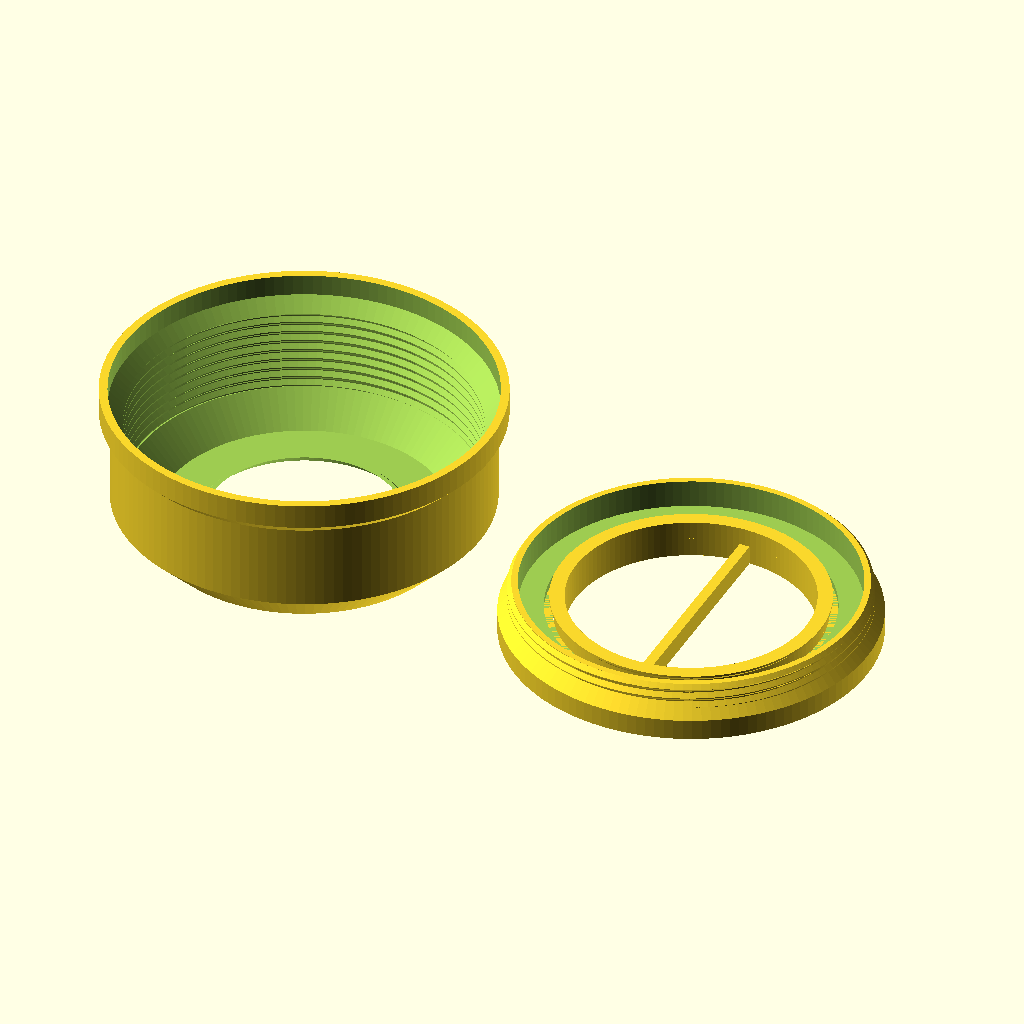
Cell 1 — every parameter at its default value.
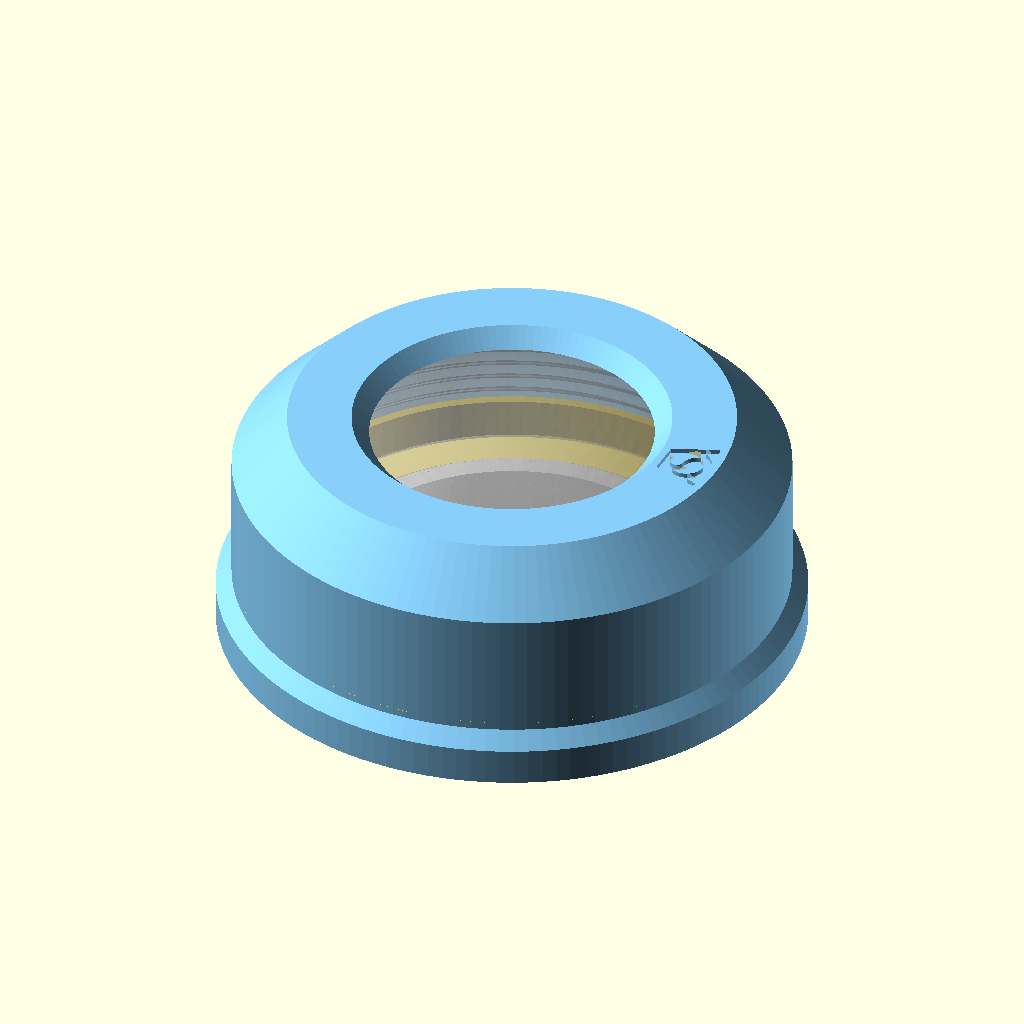
Cell 2: the same model with part = "assembly".
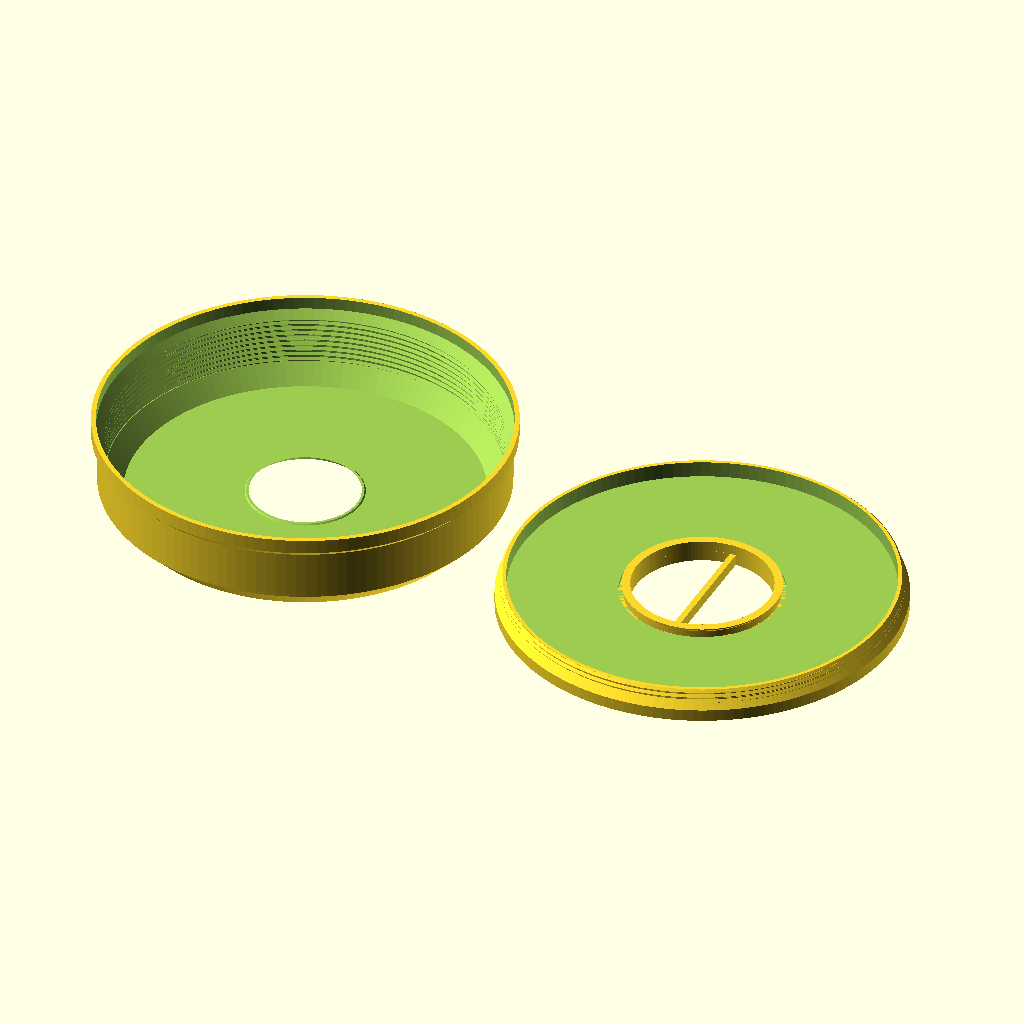
Cell 3: puck_d = 124 (everything else at default).
All cells are drawn from the same view direction (rotation 55°, 0°, 25°, orthographic, colour scheme Cornfield), but the view is re-fitted for each cell, so position and scale can differ between cells as well as the parameter.
The OpenSCAD source (projects/RGBW_pucklight_holder_ringclick/RGBW_pucklight_holder_ringclickV5.scad):
// Copyright (C) Jonas Immanuel Frey - Licensed under GPL
// V5, experimental: the bottom screw and the click base in one part, the
// screwin, printed in place. The click base becomes a plunger: a tube in the
// screw's opening, 0.2 around it (slide_gap), that stands on the desk. A lip
// at its top keeps it in the screw, and its bar turns the screw through two
// slots. Untested; print part = "slide_test" first. The top part is V4's.
// V4: V3 with the click base's tube 0.4 higher (tube_raise). V3's printed
// base, 8.0 high, let the holder float only a little and barely click. The
// top part and the bottom screw are V3's.
// V3: V2 with a wider window, 36 instead of 34, for more light, and the
// click base's tube 0.2 higher, since V2's did not click reliably. The ring's
// underside rises to cavity_gap above the flat ring around the lens, pressed
// in; a lip inside the lens's rim reaches down to the window's edge.
// V2: V1 round and with as little material as it needs. The top part is a
// shell, wall thick all over, that follows the recess, the thread and the
// cavity's shoulder, narrowing at 45 degrees, so it still prints upside
// down. The click base is a round plate with a tube instead of the solid
// disc. The top part's logo is in its top face, the base's in its bottom.
// V1:../RGBW_pucklight_holder/RGBW_pucklight_holderV4.scad with a ring
// instead of the cross of ribs, so nothing crosses the light: the window is
// narrower than the lens, and its edge presses the lens all around near its
// rim. The top part prints upside down. No guiding pins: the disc in the
// bottom screw's opening and the bar in the disc's slot are enough, as in
// pucklight_sphere V2.
//
// Holder for an RGBW puck light (62 mm KC007). The puck lies loose in a
// round top part, on the floor of a ring that screws into the top part from
// below. Its lens pokes up through a round window, whose 45 degree edge sits
// just above the lens near its rim. A plunger slides in the ring's opening
// and stands on the desk; it lifts the puck until the lens touches the
// window's edge, so the holder floats above the desk. Pressing the holder
// down onto the desk presses the lens in: click, the light changes. The bar
// across the plunger turns the ring.
//
// Print the top part upside down, its top face on the bed: the cavity
// narrows from the bottom face up to the window's edge, so every layer sits
// on the one below; the only overhang is the window's 45 degree chamfer.
// Print the screwin standing as it is used, the plunger inside the ring in
// its pressed position, both on the bed; push the plunger down once to free
// it. The threads have 45 degree flanks, as in fdm_optimized_screws, so
// nothing needs support. The VeryOS logo is engraved in the top face of the
// top part and in the bottom of the screw ring; the plunger has no room.
// Origin: centre of the top part's bottom face, which is also the ring's
// bottom face when it is screwed in flush, and the desk when pressed down.
//
// Units: mm. No external libraries needed.

/* [View] */
part = "print_layout"; // [print_layout:All parts on bed,assembly:Assembly on the desk,section:Assembly cut in half,toppart:Top part,screwin:Screwin with the plunger,slide_test:Slide test with three gaps]

/* [Puck light] */
// The manufacturer's CAD model (../RGBW_pucklight_holder/rgbw_light_specs)
// measures 62 x 26.8 mm; the spec sheet says 62.2 x 27.6. The holders up to
// V4 were built around the CAD model and click.
puck_d = 62;
puck_height = 26.8;
// Height of the flat ring around the lens, at the top of the rounded edge.
puck_edge_height = 21;
puck_edge_radius = 7;
// The lens, a spherical cap on the flat ring. It is the button; it clicks
// wherever it is pressed.
puck_dome_d = 40;
// Radial gap around the puck in the bottom screw.
puck_clearance = 0.5;
// Gap between the lens and the window's edge while the puck lies on the
// bottom screw's floor: how far the puck can move inside the holder.
puck_play = 0.7;

/* [Top part] */
// Where the window's edge touches the lens. Larger lets more light through
// but narrows the lip that carries the edge, which must stay inside the
// lens's rim.
contact_d = 36;
// Thickness of the ring above the flat ring around the lens. The window
// widens at 45 degrees from its edge to the top face.
ring_thickness = 1.8;
// The round body's wall around the screw's recess, the thread and the
// cavity's shoulder: four 0.4 mm lines.
wall = 1.6;

/* [Bottom screw] */
screw_height = 10.4;
// Thread at the top that fully engages the top part's; below it a wider
// flange.
screw_thread_length = 3.5;
// Floor under the puck.
lip_height = 5;
// The bar across the plunger, which turns the screw.
bar_width = 2;
// Wall between the puck and the thread's root.
screw_wall = 1.2;
// 2 mm prints best (fdm_optimized_screws).
thread_pitch = 2;
// Radial gap between the threads.
thread_clearance = 0.25;
// The screw turns this much deeper than flush. Keep it below puck_play, or
// the screw clamps the puck when turned in all the way.
seat_gap = 0.6;

/* [Plunger] */
// The plunger's tube, which lifts the puck through the bottom screw's
// opening.
press_d = 50;
press_wall = 2;
// How far the tube reaches above the bottom screw's floor when the holder is
// pressed down onto the desk. Must exceed puck_play; the rest is how far it
// pushes the button. The puck's bottom is 0.2 mm hollow inside its foot
// ring, where the tube pushes, so 1.8 pushes the button 0.9 mm. V2's 1.6
// (0.7 mm, as in the Onshape model) did not click reliably. The top part's
// cavity is built for it.
press_height = 1.8;
// Raises only the tube: the real puck lifts less than its CAD model. With
// V3's 1.8 alone the holder floats only a little on the base and barely
// clicks (2026-11-11). Each 0.1 takes 0.1 off cavity_gap, so it stays below.
tube_raise = 0.4;
// Radial gap of the print-in-place fit, the plunger in the screw's opening:
// one 0.2 mm layer, as slicers leave between support and model. The bar's
// ends get twice that in the slots.
slide_gap = 0.2;
// How far the plunger can drop below its printed position, the pressed one.
// More than the float plus seat_gap, so the holder rests on the puck, not on
// the plunger's lip.
slide = 2.5;
// How far the plunger's lip reaches behind the screw's opening, so it cannot
// fall out.
lip_overlap = 0.6;
// The gaps of part = "slide_test": a cut-out of the screwin's floor with the
// plunger, once per gap.
slide_test_gaps = [0.2, 0.3, 0.4];

/* [Logo] */
// In the top face of the top part, between the window and the edge.
toppart_logo_width = 9;
// In the bottom of the screw's flange, beside the plunger.
screw_logo_width = 8;
logo_depth = 0.6;

/* [Quality] */
$fn = 128;

/* [Hidden] */
eps = 0.01;
layout_gap = 5;
puck_r = puck_d / 2;
dome_r = puck_dome_d / 2;
dome_h = puck_height - puck_edge_height;
sphere_r = (dome_r * dome_r + dome_h * dome_h) / (2 * dome_h);
// Height of the lens above the puck's bottom, at radius r.
function lens_z(r) = puck_height - sphere_r + sqrt(sphere_r * sphere_r - r * r);
thread_depth = 0.4 * thread_pitch;
// Inner wall of the bottom screw around the puck, and its opening for the
// plunger.
bore_r = puck_r + puck_clearance;
press_r = press_d / 2;
opening_r = press_r + slide_gap;
// Major diameters of the screw's thread and of the top part's.
screw_d = 2 * (bore_r + screw_wall + thread_depth);
hole_d = screw_d + 2 * thread_clearance;
hole_minor_r = hole_d / 2 - thread_depth;
// The flange below the screw's thread fills a recess in the bottom of the
// top part, 0.5 mm wider than the flange. Both narrow to the thread in a 45
// degree cone. The top part's cone reaches its thread's crests where
// screw_thread_length begins, the flange's lies seat_gap below it.
flange_r = hole_d / 2 + 1.5;
recess_r = flange_r + 0.5;
screw_root_r = screw_d / 2 - thread_depth;
thread_start = screw_height - screw_thread_length;
recess_top = thread_start - (recess_r - hole_minor_r);
flange_h = recess_r + recess_top - seat_gap - flange_r;
// Gap between the cavity and the puck at its highest, pushed up by the tube.
cavity_gap = 0.5;
lift_z = lip_height + press_height;
// The cavity's shoulder is the 45 degree cone r + z = shoulder_c, cavity_gap
// off the puck's rounded edge. It starts at the top of the thread and ends
// at the ring's flat underside.
shoulder_c = (puck_r - puck_edge_radius) + (lift_z + puck_edge_height - puck_edge_radius)
           + (puck_edge_radius + cavity_gap) * sqrt(2);
shoulder_z = shoulder_c - hole_minor_r;
// The window's edge, puck_play above the lens while the puck lies on the
// floor.
contact_r = contact_d / 2;
contact_z = lip_height + puck_play + lens_z(contact_r);
// The ring's flat underside, cavity_gap above the flat ring around the lens
// at the puck's highest. Inside the lens's rim a lip reaches down from it to
// the window's edge. The lip's outer side is the 45 degree cone r - z =
// lip_c, cavity_gap off the flat ring's inner edge while the puck lies
// puck_clearance off centre.
underside_z = lift_z + puck_edge_height + cavity_gap;
lip_c = (dome_r - puck_clearance) - (lift_z + puck_edge_height) - cavity_gap * sqrt(2);
top_z = underside_z + ring_thickness;
// The window's radius in the top face.
window_r = contact_r + top_z - contact_z;
// The body's outside, wall off the inside: a cylinder around the recess, a
// 45 degree cone parallel to the recess's, a cylinder around the thread and
// a 45 degree cone up to the top face, wall off the thread's top edge.
// Upside down, nothing overhangs more than 45 degrees.
outer_r = recess_r + wall;
thread_outer_r = hole_d / 2 + wall;
lower_cone_c = recess_r + recess_top + wall * sqrt(2);
upper_cone_c = hole_d / 2 + shoulder_z + wall * sqrt(2);
top_r = upper_cone_c - top_z;
body_d = 2 * outer_r;
// The plunger at its printed position, its bottom on the bed with the
// screw's: its height, and how far the holder floats above the desk when
// released.
plunger_h = lip_height + press_height + tube_raise;
float_h = press_height + tube_raise - puck_play;
// The plunger's lip, for a fit with gap g: a 45 degree cone out of the tube
// from lip_z(g), then 0.4 straight up to the top. When the lamp is lifted it
// rests on the screw's opening, whose top edge lies in a counterbore at
// counterbore_z, slide below where the lip's cone passes it when printed.
function lip_r(g) = press_r + g + lip_overlap;
function lip_z(g) = plunger_h - 0.4 - (g + lip_overlap);
counterbore_z = lip_z(slide_gap) + slide_gap - slide;
// The bar fills the slots up to the counterbore.
bar_h = counterbore_z;
// Chamfer on the plunger's bottom edge, so the first layer's squish does not
// close the gap.
first_layer_chamfer = 0.4;
// Each test piece: the screwin inside this radius.
slide_test_r = lip_r(max(slide_test_gaps)) + 3;
// The logo at the size of veryos_logo.svg, as in veryos_logo_cube: a ring and
// the two arms of a V, all logo_stroke wide. The arms stand logo_angle off
// vertical, their outer edges tangent to the ring, their inner edges tangent
// to its hole.
logo_r = 15.6264133379; // outer radius of the ring
logo_stroke = 5;
logo_angle = 22.5;
// Half the flat bottom edge, which is tangent to the ring's bottom.
logo_b = logo_r * (1 - sin(logo_angle)) / cos(logo_angle);
// Outer edge of an arm. The middle of its square end is level with the
// middle of the ring's stroke at the top.
logo_arm = (2 * logo_r - logo_stroke / 2 * (1 + sin(logo_angle))) / cos(logo_angle);
logo_w = 2 * (logo_b + logo_arm * sin(logo_angle));
// The S in the ring: two half rings around half discs, all strokes
// logo_stroke wide.
ring_in = logo_r - logo_stroke;
s_small = (2 * ring_in - logo_stroke) / 4;
s_big = s_small + logo_stroke;
// Height of a logo of the given width.
function logo_h(width) = width * 2 * logo_r / logo_w;
// The logos sit in the middle of the screw flange's bottom ring and of the
// top part's top face.
screw_logo_x = (opening_r + flange_r) / 2;
toppart_logo_x = (window_r + top_r) / 2;

assert(seat_gap < puck_play, "seat_gap must stay below puck_play, or the bottom screw clamps the puck.");
assert(press_height > puck_play, "press_height must exceed puck_play, or the plunger never pushes the button.");
assert(slide >= float_h + seat_gap + 0.2,
       "slide is too short: the holder would hang on the plunger's lip instead of resting on the puck.");
assert(counterbore_z >= 2, "slide is too long: the screw's floor below the counterbore must stay 2 mm high.");
assert(tube_raise < cavity_gap, "tube_raise must stay below cavity_gap, or the puck's housing reaches the ring when pressed.");
assert(lip_c + contact_z - contact_r >= 0.8,
       "contact_d is too large: the window's lip must stay inside the lens's rim, at least two 0.4 mm lines wide.");
assert(flange_h >= 1, "screw_thread_length is too long for screw_height: no flange left below the thread.");
assert(shoulder_z >= screw_height + seat_gap, "The cavity's shoulder starts below the bottom screw's top.");
assert(bore_r - lip_r(slide_gap) - 1 >= 2, "press_d is too large: the bottom screw's floor beside the counterbore must be at least 2 mm wide.");
assert(press_wall > first_layer_chamfer, "press_wall must exceed the chamfer at the plunger's bottom.");
assert(norm([toppart_logo_x + logo_h(toppart_logo_width) / 2, toppart_logo_width / 2]) <= top_r - 0.5
       && toppart_logo_x - logo_h(toppart_logo_width) / 2 >= window_r + 0.5,
       "The top part's logo does not fit on its top face; lower toppart_logo_width.");
assert(logo_h(screw_logo_width) + 2 <= flange_r - opening_r,
       "The screw's logo is wider than its flange; lower screw_logo_width.");

if (part == "print_layout") print_layout();
else if (part == "assembly") assembly();
else if (part == "section") section();
else if (part == "toppart") toppart();
else if (part == "screwin") screwin();
else if (part == "slide_test") slide_test();

// Released: the holder rests on the lens, which touches the window's edge,
// and the puck lies on the plunger, which stands on the desk, so the holder
// floats float_h above the desk. Pressing it down that far clicks the light.
// The puck is a ghost.
module assembly() {
    color("silver") plunger();
    translate([0, 0, float_h]) {
        color("lightskyblue") toppart();
        color("gold") screw_ring();
        %translate([0, 0, lip_height + puck_play]) puck();
    }
}

// The assembly with its front half cut away; look at it from the front.
module section() {
    color("silver") front_cut() plunger();
    translate([0, 0, float_h]) {
        color("lightskyblue") front_cut() toppart();
        color("gold") front_cut() screw_ring();
        color("white") front_cut() translate([0, 0, lip_height + puck_play]) puck();
    }
}

// Cuts away the half in front of y = 0, rendered so it keeps its colour.
module front_cut()
    render() difference() {
        children();
        translate([-body_d, -2 * body_d, -body_d]) cube(2 * body_d);
    }

// Both parts as they print, side by side: the top part upside down, the
// screwin standing as it is used.
module print_layout() {
    translate([0, 0, top_z]) rotate([180, 0, 0]) toppart();
    translate([outer_r + layout_gap + flange_r, 0, 0]) screwin();
}

// Round shell with the cavity, the internal thread and the window. The
// cavity's shoulder runs up to the ring's flat underside, the lip down to
// the window's edge, which presses the lens; the window widens at 45 degrees
// from its edge to the top face.
module toppart() {
    difference() {
        rotate_extrude() polygon([
            [0, 0], [outer_r, 0], [outer_r, lower_cone_c - outer_r],
            [thread_outer_r, lower_cone_c - thread_outer_r], [thread_outer_r, upper_cone_c - thread_outer_r],
            [top_r, top_z], [0, top_z]]);
        rotate_extrude() polygon([
            [0, -1], [recess_r, -1], [recess_r, recess_top], [hole_minor_r, thread_start],
            [hole_minor_r, shoulder_z], [shoulder_c - underside_z, underside_z],
            [lip_c + underside_z, underside_z], [lip_c + contact_z, contact_z], [contact_r, contact_z],
            [contact_r + top_z + 1 - contact_z, top_z + 1], [0, top_z + 1]]);
        // From z = 0 like the screw's thread, so the bar lies along y when
        // the screw is flush.
        threaded_rod(hole_d, shoulder_z);
        // Its top pointing outwards.
        translate([toppart_logo_x, 0, top_z]) rotate(-90) logo_cut(toppart_logo_width);
    }
}

// The screwin as it prints: the screw ring with the plunger inside it, two
// separate bodies, for a fit with gap g.
module screwin(g = slide_gap) union() {
    screw_ring(g);
    plunger(g);
}

// Ring with a flange at the bottom and the thread above it. The puck lies on
// its floor. The opening for the plunger has a counterbore at the top, where
// the plunger's lip rests when the lamp is lifted, and two slots along y for
// the plunger's bar.
module screw_ring(g = slide_gap) {
    slot_r = lip_r(g) + 2 * g;
    difference() {
        union() {
            rotate_extrude() polygon([[0, 0], [flange_r, 0], [flange_r, flange_h],
                                      [screw_root_r, flange_h + flange_r - screw_root_r],
                                      [0, flange_h + flange_r - screw_root_r]]);
            intersection() {
                threaded_rod(screw_d, screw_height);
                // 45 degree chamfer at the top eases the start into the thread.
                cylinder(h = screw_height, r1 = screw_d / 2 - thread_depth + screw_height,
                         r2 = screw_d / 2 - thread_depth);
            }
        }
        translate([0, 0, lip_height]) cylinder(r = bore_r, h = screw_height);
        translate([0, 0, -1]) cylinder(r = press_r + g, h = lip_height + 2);
        translate([0, 0, counterbore_z]) cylinder(r = lip_r(g) + 1, h = lip_height);
        translate([-(bar_width / 2 + 2 * g), -slot_r, -1]) cube([bar_width + 4 * g, 2 * slot_r, counterbore_z + 1]);
        // Reads from below, its top pointing outwards.
        translate([screw_logo_x, 0, 0]) rotate(-90) rotate([0, 180, 0]) logo_cut(screw_logo_width);
    }
}

// The click base as a plunger at its printed position, the pressed one: its
// bottom on z = 0 with the screw ring's. A tube that lifts the puck, open
// inside, with the lip at its top and the bar across its bottom, whose ends
// reach into the screw ring's slots. Its bottom edges are chamfered.
module plunger(g = slide_gap) {
    rotate_extrude() polygon([
        [press_r - press_wall, 0], [press_r - first_layer_chamfer, 0], [press_r, first_layer_chamfer],
        [press_r, lip_z(g)], [lip_r(g), lip_z(g) + lip_r(g) - press_r], [lip_r(g), plunger_h],
        [press_r - press_wall, plunger_h]]);
    intersection() {
        translate([-bar_width / 2, -lip_r(g), 0]) cube([bar_width, 2 * lip_r(g), bar_h]);
        cylinder(h = bar_h, r1 = lip_r(g) - first_layer_chamfer, r2 = lip_r(g) - first_layer_chamfer + bar_h);
    }
}

// A quick print to find the gap: the screwin inside slide_test_r, once per
// gap in slide_test_gaps, side by side. Notches in the ring's top edge count
// the gap in tenths.
module slide_test() {
    for (i = [0:len(slide_test_gaps) - 1]) let(g = slide_test_gaps[i])
        translate([i * (2 * slide_test_r + layout_gap), 0, 0]) difference() {
            intersection() {
                screwin(g);
                cylinder(r = slide_test_r, h = plunger_h + 1);
            }
            for (k = [1:round(10 * g)]) rotate(45 + 10 * k)
                translate([slide_test_r - 0.8, -0.5, lip_height - 0.8]) cube([2, 1, 1]);
        }
}

// The puck light, simplified from its CAD model: a cylinder with a rounded
// top edge and a spherical lens. Bottom on z = 0.
module puck() {
    rotate_extrude() {
        square([puck_r, puck_edge_height - puck_edge_radius]);
        square([puck_r - puck_edge_radius, puck_edge_height]);
        translate([puck_r - puck_edge_radius, puck_edge_height - puck_edge_radius]) circle(puck_edge_radius);
        intersection() {
            translate([0, puck_height - sphere_r]) circle(sphere_r);
            translate([0, puck_edge_height - eps]) square([dome_r, dome_h + eps]);
        }
    }
}

// The logo, width wide and centred on the origin, to cut logo_depth deep
// into a face on z = 0 from above. It reads from +z with its top at +y.
module logo_cut(width)
    translate([0, 0, -logo_depth]) linear_extrude(logo_depth + 1)
        scale(width / logo_w) translate([0, -logo_r]) logo();

// The VeryOS logo at the size of veryos_logo.svg, bottom edge on y = 0,
// centred on x = 0, as in veryos_logo_cube.
module logo() {
    difference() {
        union() {
            translate([0, logo_r]) circle(r = logo_r);
            for (m = [0, 1]) mirror([m, 0])
                translate([logo_b, 0]) rotate(-logo_angle)
                    translate([-logo_stroke, 0]) square([logo_stroke, logo_arm]);
            // between the arms, below the ring's middle
            polygon([[-logo_b, 0], [logo_b, 0],
                     [logo_b + logo_r * tan(logo_angle), logo_r],
                     [-logo_b - logo_r * tan(logo_angle), logo_r]]);
        }
        translate([0, logo_r]) for (a = [0, 180]) rotate(a) s_hole();
    }
}

// One of the two holes the S leaves in the ring: the right half of the ring's
// hole above the lower half ring, and the upper half disc.
module s_hole() {
    difference() {
        intersection() {
            circle(r = ring_in);
            translate([0, -ring_in]) square(2 * ring_in);
        }
        translate([0, -(ring_in - s_small)]) circle(r = s_big);
    }
    translate([0, ring_in - s_small]) circle(r = s_small);
}

// The holder's thread: 45 degree flanks, as in fdm_optimized_screws. Major
// diameter d from z = 0 to h: the screw's thread, and, with the clearance
// added, the shape cut for the top part's. render() keeps the preview working
// with this many threads.
module threaded_rod(d, h) {
    r_root = d / 2 - thread_depth;
    render(convexity = 4) intersection() {
        union() {
            cylinder(r = r_root + eps, h = h);
            thread_ridge(r_root, -thread_pitch, h + thread_pitch, thread_pitch, thread_depth,
                         0.05 * thread_pitch, 45);
        }
        cylinder(r = d / 2 + 1, h = h);
    }
}

// Sweeps a trapezoid around a right-handed helix.
module thread_ridge(r_root, z0, z1, pitch, depth, half_tip, flank) {
    run = depth * tan(flank);
    base = half_tip + run + eps * tan(flank);
    steps = ceil((z1 - z0) / pitch * $fn);
    profile = [[r_root - eps, -base],
               [r_root + depth, -half_tip],
               [r_root + depth, half_tip],
               [r_root - eps, base]];
    points = [for (i = [0:steps])
        let(z = z0 + (z1 - z0) * i / steps, a = 360 * z / pitch)
        for (p = profile) [p[0] * cos(a), p[0] * sin(a), z + p[1]]];
    // Clockwise winding as viewed from outside, as required by OpenSCAD.
    faces = concat(
        [[3, 2, 1, 0]],
        [for (i = [0:steps-1], j = [0:3])
            [4*i+j, 4*i+(j+1)%4, 4*(i+1)+(j+1)%4]],
        [for (i = [0:steps-1], j = [0:3])
            [4*i+j, 4*(i+1)+(j+1)%4, 4*(i+1)+j]],
        [[4*steps, 4*steps+1, 4*steps+2, 4*steps+3]]);
    polyhedron(points = points, faces = faces, convexity = 16);
}
Customizer parameters (derived from the source; name, type, default, range or options):
part: string, default "print_layout", options "print_layout", "assembly", "section", "toppart", "screwin", "slide_test"
puck_d: number, default 62
puck_height: number, default 26.8
puck_edge_height: number, default 21
puck_edge_radius: number, default 7
puck_dome_d: number, default 40
puck_clearance: number, default 0.5
puck_play: number, default 0.7
contact_d: number, default 36
ring_thickness: number, default 1.8
wall: number, default 1.6
screw_height: number, default 10.4
screw_thread_length: number, default 3.5
lip_height: number, default 5
bar_width: number, default 2
screw_wall: number, default 1.2
thread_pitch: number, default 2
thread_clearance: number, default 0.25
seat_gap: number, default 0.6
press_d: number, default 50
press_wall: number, default 2
press_height: number, default 1.8
tube_raise: number, default 0.4
slide_gap: number, default 0.2
slide: number, default 2.5
lip_overlap: number, default 0.6
slide_test_gaps: vector, default [0.2, 0.3, 0.4]
toppart_logo_width: number, default 9
screw_logo_width: number, default 8
logo_depth: number, default 0.6
